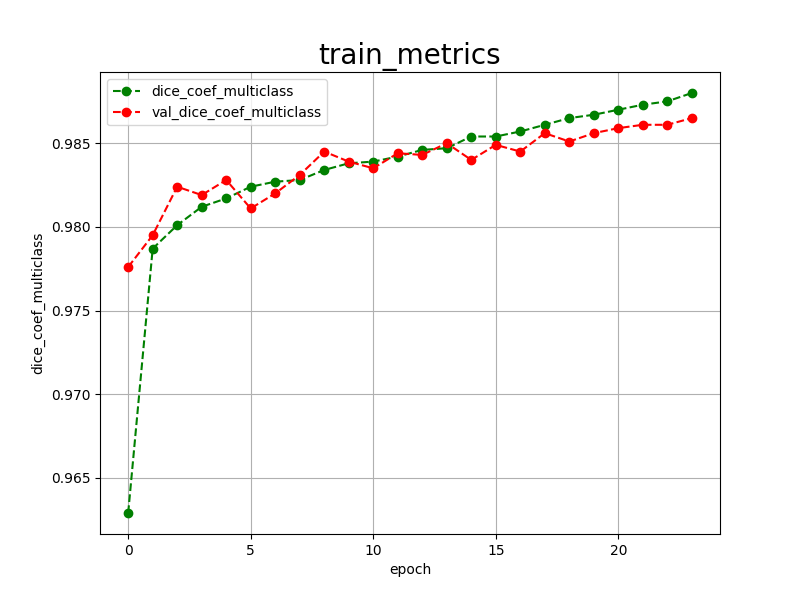

The data file committed next to this chart (first rows):
epoch, dice_coef_multiclass, val_dice_coef_multiclass, 
0, 0.9629, 0.9776
1, 0.9787, 0.9795
2, 0.9801, 0.9824
3, 0.9812, 0.9819
4, 0.9817, 0.9828
5, 0.9824, 0.9811
6, 0.9827, 0.9820
7, 0.9828, 0.9831
8, 0.9834, 0.9845
9, 0.9838, 0.9839
10, 0.9839, 0.9835
11, 0.9842, 0.9844
12, 0.9846, 0.9843
13, 0.9847, 0.9850
14, 0.9854, 0.9840
15, 0.9854, 0.9849
16, 0.9857, 0.9845
17, 0.9861, 0.9856
18, 0.9865, 0.9851
19, 0.9867, 0.9856
20, 0.9870, 0.9859
21, 0.9873, 0.9861
22, 0.9875, 0.9861
23, 0.9880, 0.9865
